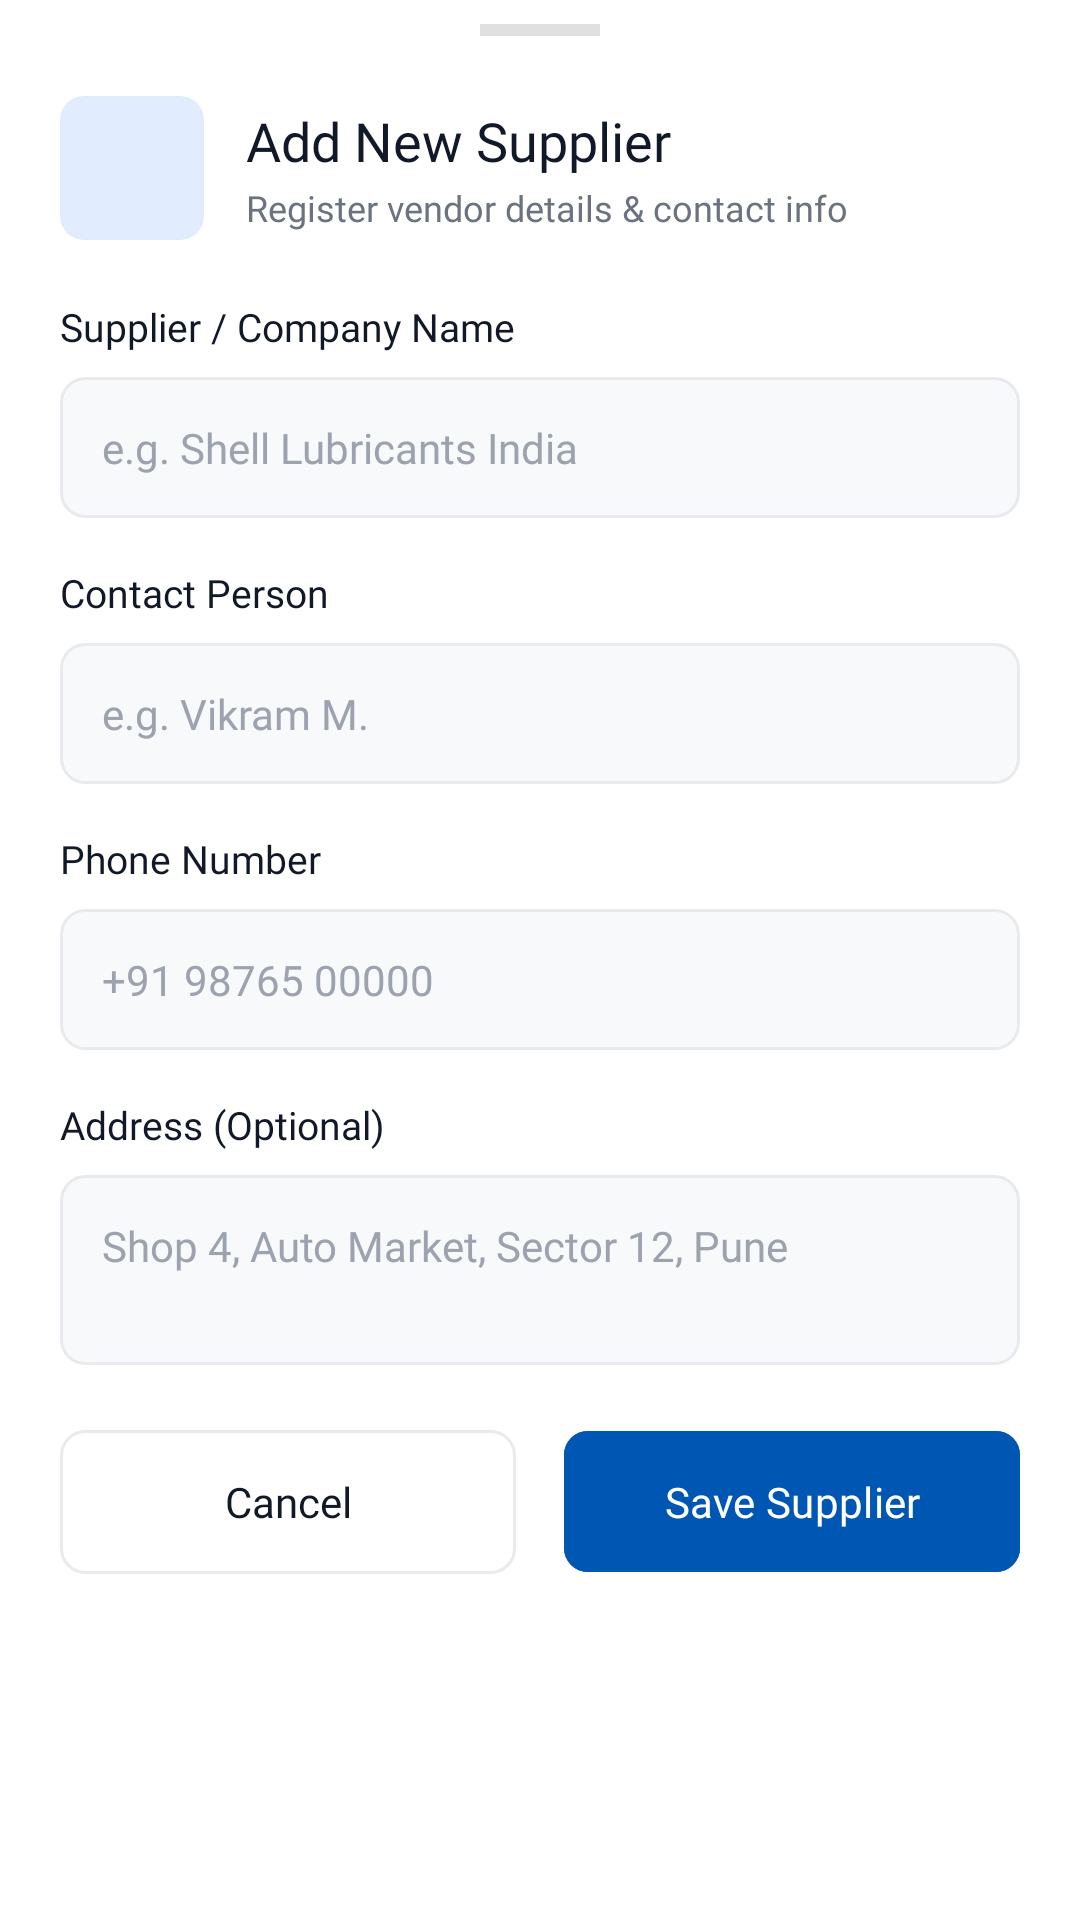

Write the Android layout XML for this screen, with the resource values it uses.
<!-- AndroidManifest.xml: application theme Theme.StockWise -->
<!-- res/layout/add_supplier_sheet.xml -->
<?xml version="1.0" encoding="utf-8"?>
<androidx.core.widget.NestedScrollView xmlns:android="http://schemas.android.com/apk/res/android"
    xmlns:app="http://schemas.android.com/apk/res-auto"
    android:layout_width="match_parent"
    android:layout_height="wrap_content"
    android:background="@android:color/white"
    android:fillViewport="true">

    <LinearLayout
        android:layout_width="match_parent"
        android:layout_height="wrap_content"
        android:orientation="vertical"
        android:paddingHorizontal="20dp"
        android:paddingTop="8dp"
        android:paddingBottom="24dp">

        
        <View
            android:layout_width="40dp"
            android:layout_height="4dp"
            android:layout_gravity="center_horizontal"
            android:layout_marginBottom="20dp"
            android:background="#E0E0E0" />

        
        <LinearLayout
            android:layout_width="match_parent"
            android:layout_height="wrap_content"
            android:gravity="center_vertical"
            android:orientation="horizontal"
            android:layout_marginBottom="20dp">

            <FrameLayout
                android:layout_width="48dp"
                android:layout_height="48dp"
                android:background="@drawable/rounded_design_icon_bg">

                <ImageView
                    android:layout_width="24dp"
                    android:layout_height="24dp"
                    android:layout_gravity="center"
                    android:src="@drawable/ic_shop"
                    app:tint="#0056B3" />
            </FrameLayout>

            <LinearLayout
                android:layout_width="0dp"
                android:layout_height="wrap_content"
                android:layout_weight="1"
                android:layout_marginStart="14dp"
                android:orientation="vertical">

                <TextView
                    android:layout_width="wrap_content"
                    android:layout_height="wrap_content"
                    android:fontFamily="@font/inter_bold"
                    android:text="Add New Supplier"
                    android:textColor="#111827"
                    android:textSize="18sp" />

                <TextView
                    android:layout_width="wrap_content"
                    android:layout_height="wrap_content"
                    android:layout_marginTop="2dp"
                    android:fontFamily="@font/inter_medium"
                    android:text="Register vendor details &amp; contact info"
                    android:textColor="#6B7280"
                    android:textSize="12sp" />
            </LinearLayout>

            <ImageView
                android:id="@+id/btnClose"
                android:layout_width="32dp"
                android:layout_height="32dp"
                android:padding="6dp"
                android:src="@drawable/ic_cross"
                app:tint="#6B7280" />
        </LinearLayout>

        
        <TextView
            android:layout_width="wrap_content"
            android:layout_height="wrap_content"
            android:fontFamily="@font/inter_bold"
            android:text="Supplier / Company Name"
            android:textColor="#111827"
            android:textSize="13sp"
            android:layout_marginBottom="8dp" />

        <EditText
            android:id="@+id/etSupplierName"
            android:layout_width="match_parent"
            android:layout_height="wrap_content"
            android:background="@drawable/rounded_edittext_bg"
            android:fontFamily="@font/inter_medium"
            android:hint="e.g. Shell Lubricants India"
            android:inputType="text"
            android:padding="14dp"
            android:textColorHint="#9CA3AF"
            android:textSize="14sp"
            android:layout_marginBottom="16dp" />

        
        <TextView
            android:layout_width="wrap_content"
            android:layout_height="wrap_content"
            android:fontFamily="@font/inter_bold"
            android:text="Contact Person"
            android:textColor="#111827"
            android:textSize="13sp"
            android:layout_marginBottom="8dp" />

        <EditText
            android:id="@+id/etContactPerson"
            android:layout_width="match_parent"
            android:layout_height="wrap_content"
            android:background="@drawable/rounded_edittext_bg"
            android:fontFamily="@font/inter_medium"
            android:hint="e.g. Vikram M."
            android:inputType="textPersonName"
            android:padding="14dp"
            android:textColorHint="#9CA3AF"
            android:textSize="14sp"
            android:layout_marginBottom="16dp" />

        
        <TextView
            android:layout_width="wrap_content"
            android:layout_height="wrap_content"
            android:fontFamily="@font/inter_bold"
            android:text="Phone Number"
            android:textColor="#111827"
            android:textSize="13sp"
            android:layout_marginBottom="8dp" />

        <EditText
            android:id="@+id/etPhoneNumber"
            android:layout_width="match_parent"
            android:layout_height="wrap_content"
            android:background="@drawable/rounded_edittext_bg"
            android:fontFamily="@font/inter_medium"
            android:hint="+91 98765 00000"
            android:inputType="phone"
            android:padding="14dp"
            android:textColorHint="#9CA3AF"
            android:textSize="14sp"
            android:layout_marginBottom="16dp" />

        
        <TextView
            android:layout_width="wrap_content"
            android:layout_height="wrap_content"
            android:fontFamily="@font/inter_bold"
            android:text="Address (Optional)"
            android:textColor="#111827"
            android:textSize="13sp"
            android:layout_marginBottom="8dp" />

        <EditText
            android:id="@+id/etAddress"
            android:layout_width="match_parent"
            android:layout_height="wrap_content"
            android:background="@drawable/rounded_edittext_bg"
            android:fontFamily="@font/inter_medium"
            android:hint="Shop 4, Auto Market, Sector 12, Pune"
            android:inputType="text|textMultiLine"
            android:gravity="top|start"
            android:minLines="2"
            android:maxLines="4"
            android:padding="14dp"
            android:textColorHint="#9CA3AF"
            android:textSize="14sp"
            android:layout_marginBottom="18dp" />

        
        <LinearLayout
            android:layout_width="match_parent"
            android:layout_height="wrap_content"
            android:orientation="horizontal">

            <androidx.appcompat.widget.AppCompatButton
                android:id="@+id/btnCancel"
                style="@style/Widget.AppCompat.Button.Borderless"
                android:layout_width="0dp"
                android:layout_height="wrap_content"
                android:layout_weight="1"
                android:background="@drawable/rounded_design_button"
                android:fontFamily="@font/inter_medium"
                android:padding="14dp"
                android:text="Cancel"
                android:textAllCaps="false"
                android:textColor="#111827"
                android:textSize="14sp"
                android:layout_marginEnd="8dp" />

            <com.google.android.material.button.MaterialButton
                android:id="@+id/btnSaveSupplier"
                android:layout_width="0dp"
                android:layout_height="wrap_content"
                android:layout_weight="1"
                android:backgroundTint="#0056B3"
                android:fontFamily="@font/inter_medium"
                android:padding="14dp"
                android:text="Save Supplier"
                android:textAllCaps="false"
                android:textColor="#FFFFFF"
                android:textSize="14sp"
                app:cornerRadius="8dp"
                android:layout_marginStart="8dp" />
        </LinearLayout>
    </LinearLayout>
</androidx.core.widget.NestedScrollView>
<!-- resources referenced by this layout -->
<resources>
  <!-- drawable rounded_design_button (drawable) -->
  <?xml version="1.0" encoding="utf-8"?>
  <shape xmlns:android="http://schemas.android.com/apk/res/android"
      android:shape="rectangle">
  
      <solid android:color="#FFFFFF" />
  
      <corners android:radius="8dp" />
  
      <stroke
          android:width="1dp"
          android:color="#E8EAED" />
  
  </shape>
  <!-- drawable rounded_design_icon_bg (drawable) -->
  <?xml version="1.0" encoding="utf-8"?>
  <shape xmlns:android="http://schemas.android.com/apk/res/android"
      android:shape="rectangle">
  
      <solid android:color="@color/light_blue" />
  
      <corners android:radius="8dp" />
  
  
  
  </shape>
  <!-- drawable rounded_edittext_bg (drawable) -->
  <?xml version="1.0" encoding="utf-8"?>
  <shape xmlns:android="http://schemas.android.com/apk/res/android"
      android:shape="rectangle">
  
      <solid android:color="#F8F9FA" />
  
      <corners android:radius="8dp" />
  
      <stroke
          android:width="1dp"
          android:color="#E8EAED" />
  
  </shape>
  <style name="Theme.StockWise" parent="Base.Theme.StockWise" />
  <color name="light_blue">#E2ECFF</color>
  <style name="Base.Theme.StockWise" parent="Theme.Material3.DayNight.NoActionBar">
          
          <item name="colorPrimary">#0090FE</item>
          <item name="colorPrimaryContainer">#E3F2FD</item>
          <item name="colorOnPrimary">#FFFFFF</item>
          <item name="colorSecondary">#0090FE</item>
          <item name="colorSecondaryContainer">#E3F2FD</item>
          <item name="colorOnSecondary">#FFFFFF</item>
          <item name="colorTertiary">#0090FE</item>
          <item name="colorSurface">#FFFFFF</item>
          <item name="colorOnSurface">#000000</item>
          <item name="colorSurfaceVariant">#F5F5F5</item>
          <item name="colorOnSurfaceVariant">#666666</item>
          
          <item name="android:statusBarColor">?attr/colorPrimary</item>
          
          <item name="colorPrimaryInverse">#0090FE</item>
      </style>
</resources>
